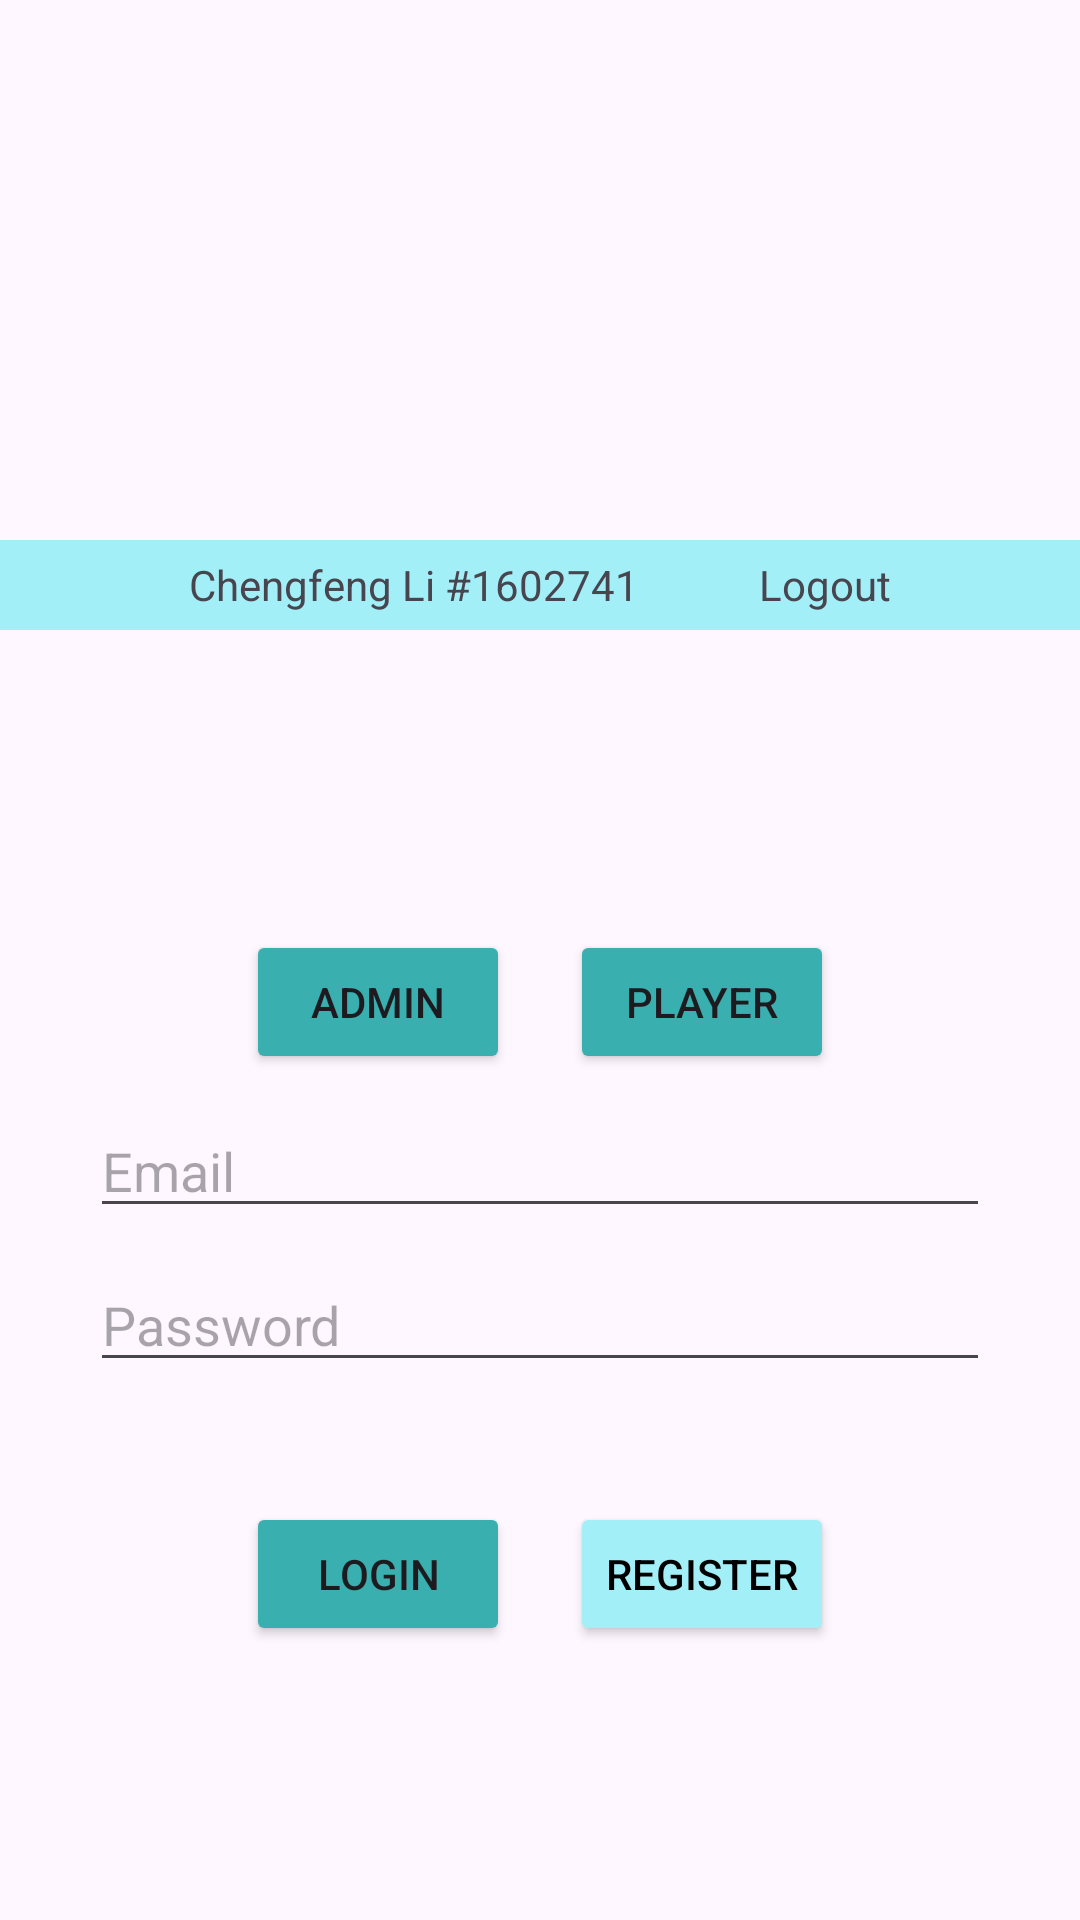

Produce the Android XML layout that renders to this screen, including the resource entries it uses.
<!-- AndroidManifest.xml: application theme Theme.QuizTour -->
<!-- res/layout/activity_main.xml -->
<?xml version="1.0" encoding="utf-8"?>
<LinearLayout xmlns:android="http://schemas.android.com/apk/res/android"
    xmlns:app="http://schemas.android.com/apk/res-auto"
    xmlns:tools="http://schemas.android.com/tools"
    android:id="@+id/main"
    android:layout_width="match_parent"
    android:layout_height="match_parent"
    android:gravity="start"
    android:orientation="vertical"
    tools:context=".MainActivity">

    
    <include layout="@layout/inc_banner" />

    

    <LinearLayout
        android:layout_width="match_parent"
        android:layout_height="wrap_content"
        android:gravity="center"
        android:layout_marginTop="100dp"
        android:orientation="horizontal">

        <Button
            android:id="@+id/btn_main_admin"
            android:layout_width="wrap_content"
            android:layout_height="wrap_content"
            android:layout_marginRight="20dp"
            android:backgroundTint="@color/primary"
            android:text="Admin" />

        <Button
            android:id="@+id/btn_main_player"
            android:layout_width="wrap_content"
            android:layout_height="wrap_content"
            android:backgroundTint="@color/primary"
            android:text="Player" />
    </LinearLayout>


    <LinearLayout
        android:layout_width="match_parent"
        android:layout_height="wrap_content"
        android:gravity="center"
        android:orientation="vertical">
        <EditText
            android:id="@+id/et_email"
            android:layout_width="300dp"
            android:layout_height="wrap_content"
            android:layout_margin="10dp"
            android:hint="Email"
            android:inputType="textEmailAddress" />

        <EditText
            android:id="@+id/et_password"
            android:layout_width="300dp"
            android:layout_height="wrap_content"
            android:hint="Password"
            android:inputType="textPassword" />

        <LinearLayout
            android:layout_width="wrap_content"
            android:layout_height="wrap_content"
            android:gravity="center"
            android:layout_marginVertical="40dp"
            android:orientation="horizontal">

            <Button
                android:id="@+id/btn_login"
                android:layout_width="wrap_content"
                android:layout_height="wrap_content"
                android:layout_marginEnd="20dp"
                android:backgroundTint="@color/primary"
                android:text="Login" />

            <Button
                android:id="@+id/btn_register"
                android:layout_width="wrap_content"
                android:layout_height="wrap_content"
                android:backgroundTint="@color/third"
                android:textColor="@color/black"
                android:text="Register" />
        </LinearLayout>

    </LinearLayout>

</LinearLayout>
<!-- res/layout/inc_banner.xml (included above) -->
<?xml version="1.0" encoding="utf-8"?>
<LinearLayout xmlns:android="http://schemas.android.com/apk/res/android"
    android:layout_width="match_parent"
    android:layout_height="wrap_content"
    android:orientation="vertical">

    
    <ImageView
        android:layout_width="match_parent"
        android:layout_height="180dp"
        android:scaleType="centerCrop"
        android:src="@drawable/quiztour_banner" />

    <LinearLayout
        android:layout_width="match_parent"
        android:layout_height="30dp"
        android:background="@color/third"
        android:gravity="center"
        android:orientation="horizontal">

        <TextView
            android:layout_width="wrap_content"
            android:layout_height="wrap_content"
            android:layout_marginRight="20dp"
            android:text="Chengfeng Li #1602741" />

        <TextView
            android:id="@+id/tv_banner_username"
            android:layout_width="wrap_content"
            android:layout_height="wrap_content"
            android:layout_marginRight="20dp"
            android:text="" />

        <TextView
            android:id="@+id/tv_banner_logout"
            android:layout_width="wrap_content"
            android:layout_height="wrap_content"
            android:text="Logout" />
    </LinearLayout>

</LinearLayout>
<!-- resources referenced by this layout -->
<resources>
  <color name="black">#FF000000</color>
  <color name="primary">#39b0af</color>
  <color name="third">#A2EFF8</color>
  <style name="Theme.QuizTour" parent="Base.Theme.QuizTour" />
  <style name="Base.Theme.QuizTour" parent="Theme.Material3.DayNight.NoActionBar">
          
          
      </style>
</resources>
